Run: headless pygame with SDL's dummy video driver; simulated clock (each Clock.tick advances the game by its frame time, no real sleeping); random seed 0; keys injected as events and as key.get_pressed() state; mouse plan: one left click at the window centre at the start of phase 2, then a move to the lower-right quarter at the start of phase 3.
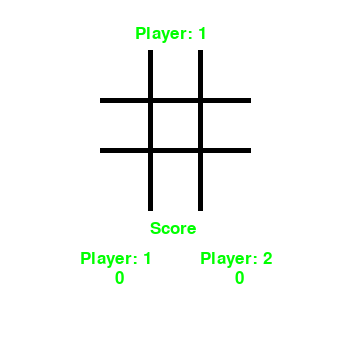
Frame 1 of 4 · flips 1–60 · no input
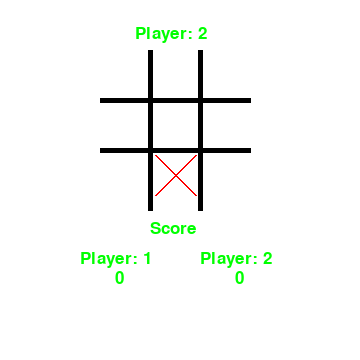
Frame 2 of 4 · flips 61–180 · clicked the window centre · tapped SPACE, RETURN · held RIGHT (→), D
Frame 3 of 4 · flips 181–300 · moved the mouse to the lower-right quarter · held DOWN (↓), S · screen unchanged from frame 2, image omitted
Frame 4 of 4 · flips 301–420 · held LEFT (←), A, UP (↑), W · screen unchanged from frame 3, image omitted

The pygame program that drew these frames:

#This Code was written by Husam Abu-Gharbieh.
#Email: abugharbieh.h@gmail.com
#Date: 11th of August 2012.

import pygame
import math
 
# Define some colors
black    = (   0,   0,   0)
white    = ( 255, 255, 255)
green    = (   0, 255,   0)
red      = ( 255,   0,   0)
blue =(0, 0, 255)

dPlayer = 1
dPlayer_one_score = 0
dPlayer_two_score = 0

winner = ""
bDone = False #Done one game.

aBoard = ['z','z','z','z','z','z','z','z','z']
aPositions = [ [100,50], [150,50], [200,50], [100,100], [150,100], [200,100], [100,150], [150,150], [200,150]] #for drawing.

def draw_game():
    pygame.draw.line(screen,black,[150,50],[150,210],5)
    pygame.draw.line(screen,black,[200,50],[200,210],5)
    pygame.draw.line(screen,black,[100,100],[250,100],5)
    pygame.draw.line(screen,black,[100,150],[250,150],5)

def draw_score():
    font = pygame.font.Font(None, 25)
    text = font.render("Score",True,green)
    screen.blit(text, [150,220])
    
    font = pygame.font.Font(None, 25)
    text = font.render("Player: 1",True,green)
    screen.blit(text, [80,250])
    
    font = pygame.font.Font(None, 25)
    text = font.render("Player: 2",True,green)
    screen.blit(text, [200,250])
    
    font = pygame.font.Font(None, 25)
    text = font.render(str(dPlayer_one_score),True,green)
    screen.blit(text, [115,270])
    
    font = pygame.font.Font(None, 25)
    text = font.render(str(dPlayer_two_score),True,green)
    screen.blit(text, [235,270])
    


def draw_X(dPos):
    dStart = aPositions[dPos]
    
    pygame.draw.line(screen,red,[dStart[0] + 5,dStart[1] + 5],[dStart[0] + 45,dStart[1] + 45],2)
    pygame.draw.line(screen,red,[dStart[0] + 45,dStart[1] + 5],[dStart[0] + 5,dStart[1] + 45],2)
    
def draw_O(dPos):
    dStart = aPositions[dPos]
    
    pygame.draw.ellipse(screen,blue,[dStart[0] + 5,dStart[1] + 5,45,45],2)

def add_to_board(x_co,y_co,dPos,min_x,min_y):
    global dPlayer
    if x_co > min_x and x_co < (min_x + 50) and y_co > min_y and y_co < (min_y + 50) and  aBoard[int(dPos)-1] == 'z':
        if dPlayer == 1:
           aBoard[int(dPos)-1] = 'x'
        else:
            aBoard[int(dPos)-1] = 'o'
        
        dPlayer = (dPlayer % 2) + 1 # to keep it between 1 and 2
        
    
def action(dPlayer,coordinates):
    if bDone == True:
        return
    x_co = coordinates[0]
    y_co = coordinates[1]
    
    #Check if out of the game range.
    if x_co < 100 or x_co > 250 or y_co < 50 or y_co > 200:
        return
    
    x_pos = x_co - 100
    x_pos = math.ceil(x_pos / 50.0)
    
    y_pos = y_co - 50
    y_pos = math.ceil(y_pos / 50.0)

    #blocks of the board are noted by 1..2...3.....9
    dPos = x_pos + ((y_pos - 1) * 3)
    
    min_x = (x_pos+1) * 50
    min_y = y_pos * 50
    
    add_to_board(x_co,y_co,dPos,min_x,min_y)
            

def clear_game():
    global winner
    if winner == 'x':
            global dPlayer_one_score
            dPlayer_one_score = dPlayer_one_score + 1
    elif winner == 'o':
            global dPlayer_two_score
            dPlayer_two_score = dPlayer_two_score + 1
            
    global aBoard
    aBoard = ['z','z','z','z','z','z','z','z','z']
    global bDone
    bDone = False

def check_winner_state(dNode,dNode_two,dNode_three,aStart_line,aEnd_line):
    global bDone
    global winner
    
    if aBoard[dNode] == aBoard[dNode_two] and aBoard[dNode] == aBoard[dNode_three] and aBoard[dNode] != 'z':
        winner = aBoard[dNode]
        pygame.draw.line(screen,green,aStart_line,aEnd_line,5)
        bDone = True
        return True
    return False

def check_game():
    global bDone
    global winner

    if check_winner_state(0,1,2,[115,75],[250,75]):
        pass
    elif check_winner_state(1,4,7,[175,55],[175,200]):
        pass
    elif check_winner_state(0,3,6,[125,55],[125,200]):
        pass
    elif check_winner_state(2,5,8,[225,55],[225,200]):
        pass
    elif check_winner_state(3,4,5,[115,125],[250,125]):
        pass
    elif check_winner_state(6,7,8,[115,175],[250,175]):
        pass
    elif check_winner_state(2,4,6,[250,65],[115,185]):
        pass
    elif check_winner_state(0,4,8,[115,65],[225,180]):
        pass
    elif not 'z' in aBoard:
        winner='draw'
        bDone=True
    
    if bDone == True:
        if winner == 'x':
            sResult = "Player one wins!"
            x_co = 115
        elif winner == 'o':
            sResult = "Player two wins!"
            x_co = 115
        else:
            sResult = "Draw!"
            x_co = 165
        
        font = pygame.font.Font(None, 25)
        text = font.render(str(sResult),True,green)
        screen.blit(text, [x_co,300])
        font = pygame.font.Font(None, 25)
        text = font.render("Click anywhere to continue!",True,green)
        screen.blit(text, [80,320])
        #clear_game(winner)
            
    return
    
pygame.init()


  
# Set the width and height of the screen [width,height]
size=[360,360]
screen=pygame.display.set_mode(size)
 
pygame.display.set_caption("Tic Tac Toe")
 
#Loop until the user clicks the close button.
done=False
 
# Used to manage how fast the screen updates
clock=pygame.time.Clock()
 
# -------- Main Program Loop -----------
while done==False:
    # ALL EVENT PROCESSING SHOULD GO BELOW THIS COMMENT
    for event in pygame.event.get(): # User did something
        if event.type == pygame.QUIT: # If user clicked close
            done=True # Flag that we are done so we exit this loop
        
        if event.type == pygame.MOUSEBUTTONDOWN:
            action(dPlayer,pygame.mouse.get_pos())
            if bDone == True:
                clear_game()
            
            
            
    screen.fill(white)        
    # ALL EVENT PROCESSING SHOULD GO ABOVE THIS COMMENT
  
  
    # ALL GAME LOGIC SHOULD GO BELOW THIS COMMENT
    check_game()
 

    # ALL GAME LOGIC SHOULD GO ABOVE THIS COMMENT
    
    # ALL CODE TO DRAW SHOULD GO BELOW THIS COMMENT    
    
    draw_game()
    
    counter = 0
    for item in aBoard:
        if item == 'x':
            draw_X(counter)
        elif item == 'o':
            draw_O(counter)
        counter = counter + 1
    
    #Player's turn
    font = pygame.font.Font(None, 25)
    text = font.render("Player: "+str(dPlayer),True,green)
    screen.blit(text, [135,25])
    
    
    #Players score
    
    draw_score()
    
    #end of players score
    
    # ALL CODE TO DRAW SHOULD GO ABOVE THIS COMMENT
     
    # Go ahead and update the screen with what we've drawn.
    pygame.display.flip()
 
    # Limit to 20 frames per second
    clock.tick(20)
     
# Close the window and quit.
# If you forget this line, the program will 'hang'
# on exit if running from IDLE.
pygame.quit ()
